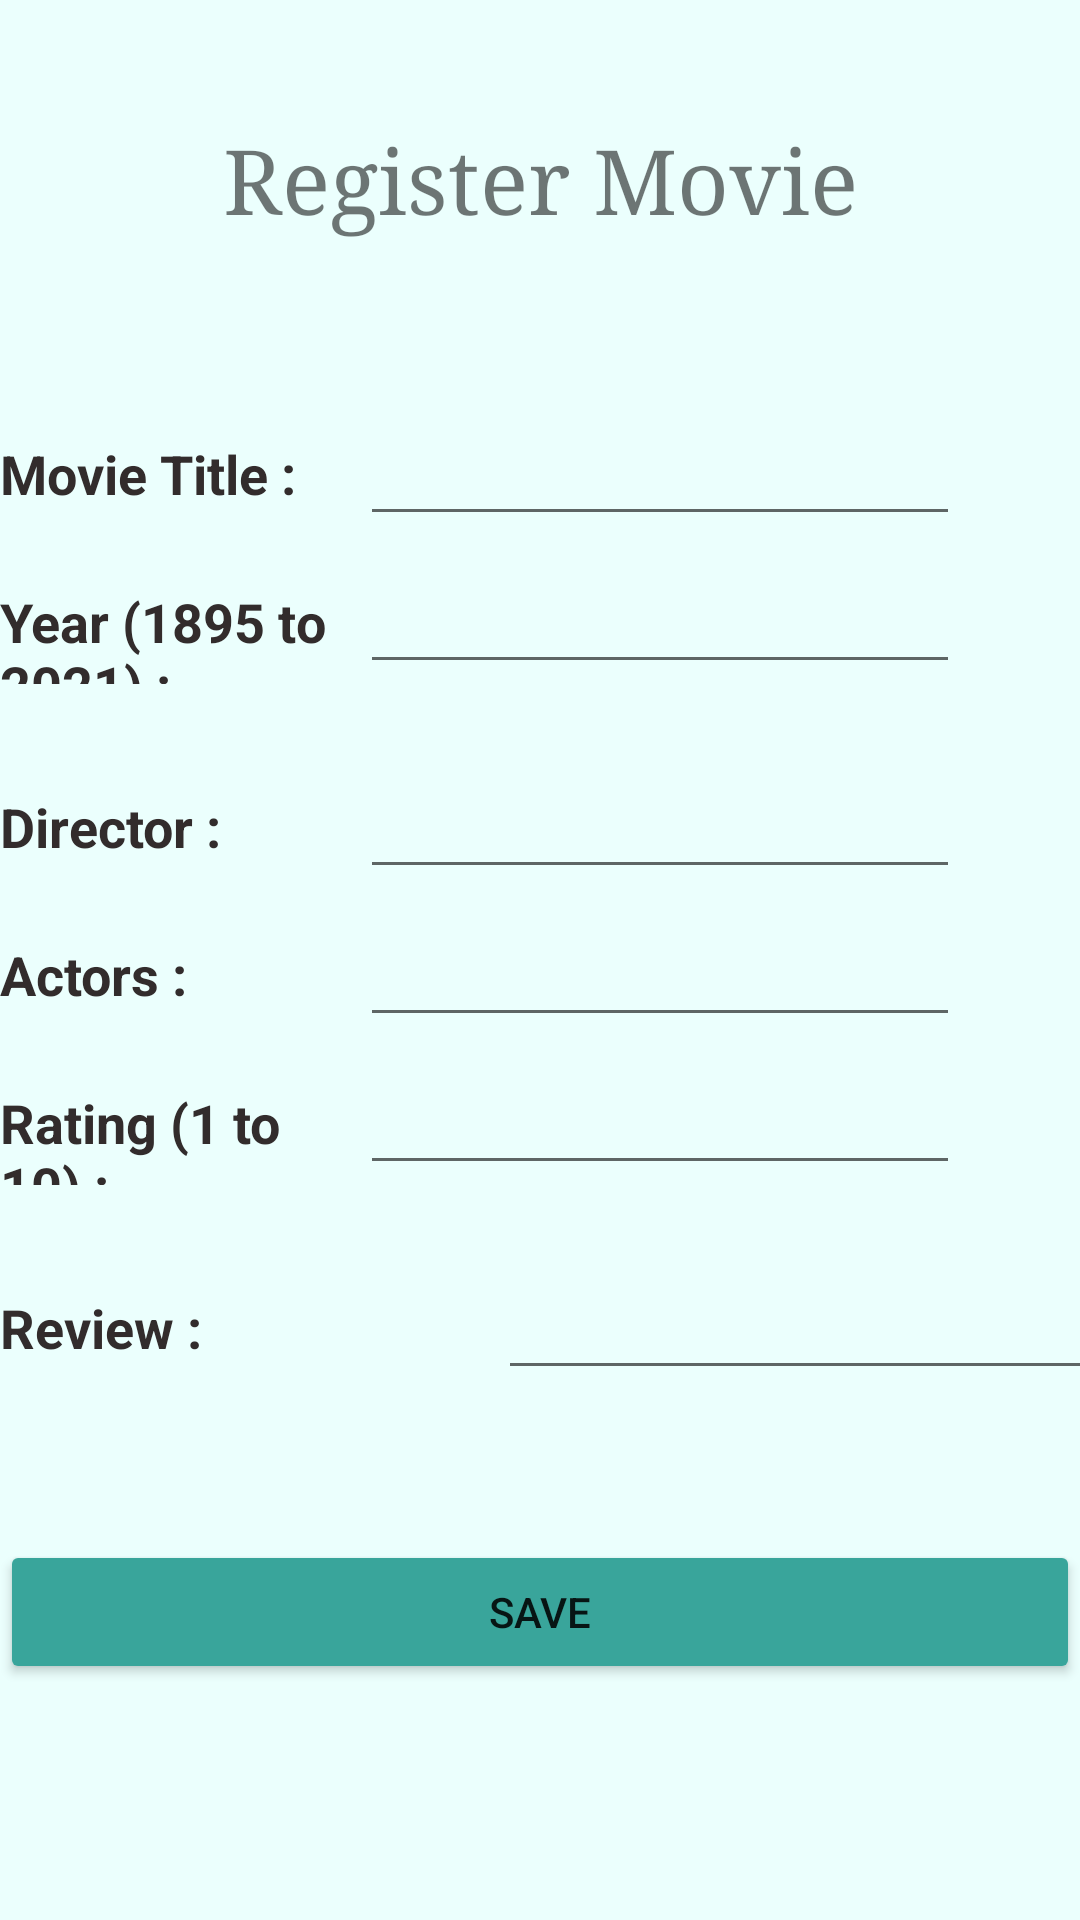

Android layout source for this screen:
<!-- AndroidManifest.xml: application theme Theme.W1790282 -->
<!-- res/layout/activity_register_movie.xml -->
<?xml version="1.0" encoding="utf-8"?>
<RelativeLayout xmlns:android="http://schemas.android.com/apk/res/android"
    xmlns:app="http://schemas.android.com/apk/res-auto"
    xmlns:tools="http://schemas.android.com/tools"
    android:layout_width="match_parent"
    android:layout_height="match_parent"
    android:background="#EBFFFD"
    tools:context=".RegisterMovie">

    <LinearLayout
        android:layout_width="match_parent"
        android:layout_height="match_parent"
        android:orientation="vertical"
        android:layout_marginTop="40dp">

        <TextView
            android:layout_width="match_parent"
            android:layout_height="wrap_content"
            android:fontFamily="serif"
            android:gravity="center"
            android:text="Register Movie"
            android:textSize="30sp" />

        <LinearLayout
            android:layout_width="match_parent"
            android:layout_height="wrap_content"
            android:orientation="horizontal"
            android:layout_marginTop="50dp">

            <TextView
                android:id="@+id/title_txt_view_reg"
                android:layout_width="wrap_content"
                android:layout_height="wrap_content"
                android:layout_weight="1"
                android:text="Movie Title :"
                android:textColor="#322C2C"
                android:textSize="18sp"
                android:textStyle="bold" />

            <EditText
                android:id="@+id/title_txt_edit_reg"
                android:layout_width="200dp"
                android:layout_height="wrap_content"
                android:layout_marginEnd="40dp"
                android:layout_marginRight="40dp"
                android:fontFamily="sans-serif-medium"
                android:gravity="center"
                android:importantForAutofill="no"
                android:inputType="textPersonName"
                android:textSize="24sp"
                tools:ignore="LabelFor" />
        </LinearLayout>

        <LinearLayout
            android:layout_width="match_parent"
            android:layout_height="wrap_content"
            android:orientation="vertical">

            <LinearLayout
                android:layout_width="match_parent"
                android:layout_height="wrap_content">

                <TextView
                    android:id="@+id/year_txt_view_reg"
                    android:layout_width="wrap_content"
                    android:layout_height="wrap_content"
                    android:layout_weight="1"
                    android:text="Year (1895 to 2021) :"
                    android:textColor="#322C2C"
                    android:textSize="18sp"
                    android:textStyle="bold" />

                <EditText
                    android:id="@+id/year_txt_edit_reg"
                    android:layout_width="200dp"
                    android:layout_height="wrap_content"
                    android:layout_marginEnd="40dp"
                    android:layout_marginRight="40dp"
                    android:fontFamily="sans-serif-medium"
                    android:gravity="center"
                    android:importantForAutofill="no"
                    android:inputType="number"
                    android:maxLength="4"
                    android:textSize="24sp"
                    tools:ignore="LabelFor" />


            </LinearLayout>

            <TextView
                android:id="@+id/year_error_msg_reg"
                android:layout_width="match_parent"
                android:layout_height="wrap_content"
                android:layout_weight="1"
                android:textColor="#FF0000" />

        </LinearLayout>

        <LinearLayout
            android:layout_width="match_parent"
            android:layout_height="wrap_content"
            android:orientation="horizontal">

            <TextView
                android:id="@+id/director_txt_view_reg"
                android:layout_width="wrap_content"
                android:layout_height="wrap_content"
                android:layout_weight="1"
                android:text="Director :"
                android:textColor="#322C2C"
                android:textSize="18sp"
                android:textStyle="bold" />

            <EditText
                android:id="@+id/director_txt_edit_reg"
                android:layout_width="200dp"
                android:layout_height="wrap_content"
                android:layout_marginEnd="40dp"
                android:layout_marginRight="40dp"
                android:fontFamily="sans-serif-medium"
                android:gravity="center"
                android:importantForAutofill="no"
                android:inputType="textPersonName"
                android:textSize="24sp"
                tools:ignore="LabelFor" />

        </LinearLayout>

        <LinearLayout
            android:layout_width="match_parent"
            android:layout_height="wrap_content"
            android:orientation="horizontal">

            <TextView
                android:id="@+id/actors_txt_view_reg"
                android:layout_width="wrap_content"
                android:layout_height="wrap_content"
                android:layout_weight="1"
                android:text="Actors :"
                android:textColor="#322C2C"
                android:textSize="18sp"
                android:textStyle="bold" />

            <EditText
                android:id="@+id/actors_txt_edit_reg"
                android:layout_width="200dp"
                android:layout_height="wrap_content"
                android:layout_marginEnd="40dp"
                android:layout_marginRight="40dp"
                android:fontFamily="sans-serif-medium"
                android:gravity="center"
                android:importantForAutofill="no"
                android:inputType="textPersonName"
                android:textSize="24sp"
                tools:ignore="LabelFor" />
        </LinearLayout>

        <LinearLayout
            android:layout_width="match_parent"
            android:layout_height="wrap_content"
            android:orientation="vertical">

            <LinearLayout
                android:layout_width="match_parent"
                android:layout_height="wrap_content"
                android:orientation="horizontal">

                <TextView
                    android:id="@+id/rating_txt_view_reg"
                    android:layout_width="wrap_content"
                    android:layout_height="wrap_content"
                    android:layout_weight="1"
                    android:text="Rating (1 to 10) :"
                    android:textColor="#322C2C"
                    android:textSize="18sp"
                    android:textStyle="bold" />

                <EditText
                    android:id="@+id/rating_txt_edit_reg"
                    android:layout_width="200dp"
                    android:layout_height="wrap_content"
                    android:layout_marginEnd="40dp"
                    android:layout_marginRight="40dp"
                    android:fontFamily="sans-serif-medium"
                    android:gravity="center"
                    android:importantForAutofill="no"
                    android:inputType="number"
                    android:maxLength="2"
                    android:textSize="24sp"
                    tools:ignore="LabelFor" />

            </LinearLayout>

            <TextView
                android:id="@+id/rating_error_msg_reg"
                android:layout_width="match_parent"
                android:layout_height="wrap_content"
                android:layout_weight="1"
                android:textColor="#FF0000" />

        </LinearLayout>

        <LinearLayout
            android:layout_width="match_parent"
            android:layout_height="wrap_content"
            android:orientation="horizontal">

            <TextView
                android:id="@+id/review_txt_view_reg"
                android:layout_width="166dp"
                android:layout_height="wrap_content"
                android:text="Review :"
                android:textColor="#322C2C"
                android:textSize="18sp"
                android:textStyle="bold" />

            <EditText
                android:id="@+id/review_txt_edit_reg"
                android:layout_width="200dp"
                android:layout_height="wrap_content"
                android:layout_marginEnd="40dp"
                android:layout_marginRight="40dp"
                android:fontFamily="sans-serif-medium"
                android:gravity="center"
                android:importantForAutofill="no"
                android:inputType="textPersonName"
                android:textSize="24sp"
                tools:ignore="LabelFor" />
        </LinearLayout>

        <Button
            android:id="@+id/save_btn_reg"
            android:layout_width="match_parent"
            android:layout_height="wrap_content"
            android:layout_marginTop="50dp"
            android:text="Save"
            app:backgroundTint="#39A59B" />

    </LinearLayout>
</RelativeLayout>
<!-- resources referenced by this layout -->
<resources>
  <style name="Theme.W1790282" parent="Theme.MaterialComponents.DayNight.DarkActionBar">
          
          <item name="colorPrimary">@color/purple_500</item>
          <item name="colorPrimaryVariant">@color/purple_700</item>
          <item name="colorOnPrimary">@color/white</item>
          
          <item name="colorSecondary">@color/teal_200</item>
          <item name="colorSecondaryVariant">@color/teal_700</item>
          <item name="colorOnSecondary">@color/black</item>
          
          <item name="android:statusBarColor" tools:targetApi="l">?attr/colorPrimaryVariant</item>
          
      </style>
  <!-- not gathered from this repository: default colours our renderer supplied (Android Studio template values) -->
  <color name="purple_500">#FF6200EE</color>
  <color name="purple_700">#FF3700B3</color>
  <color name="teal_200">#FF03DAC5</color>
  <color name="teal_700">#FF018786</color>
  <color name="black">#FF000000</color>
  <color name="white">#FFFFFFFF</color>
</resources>
